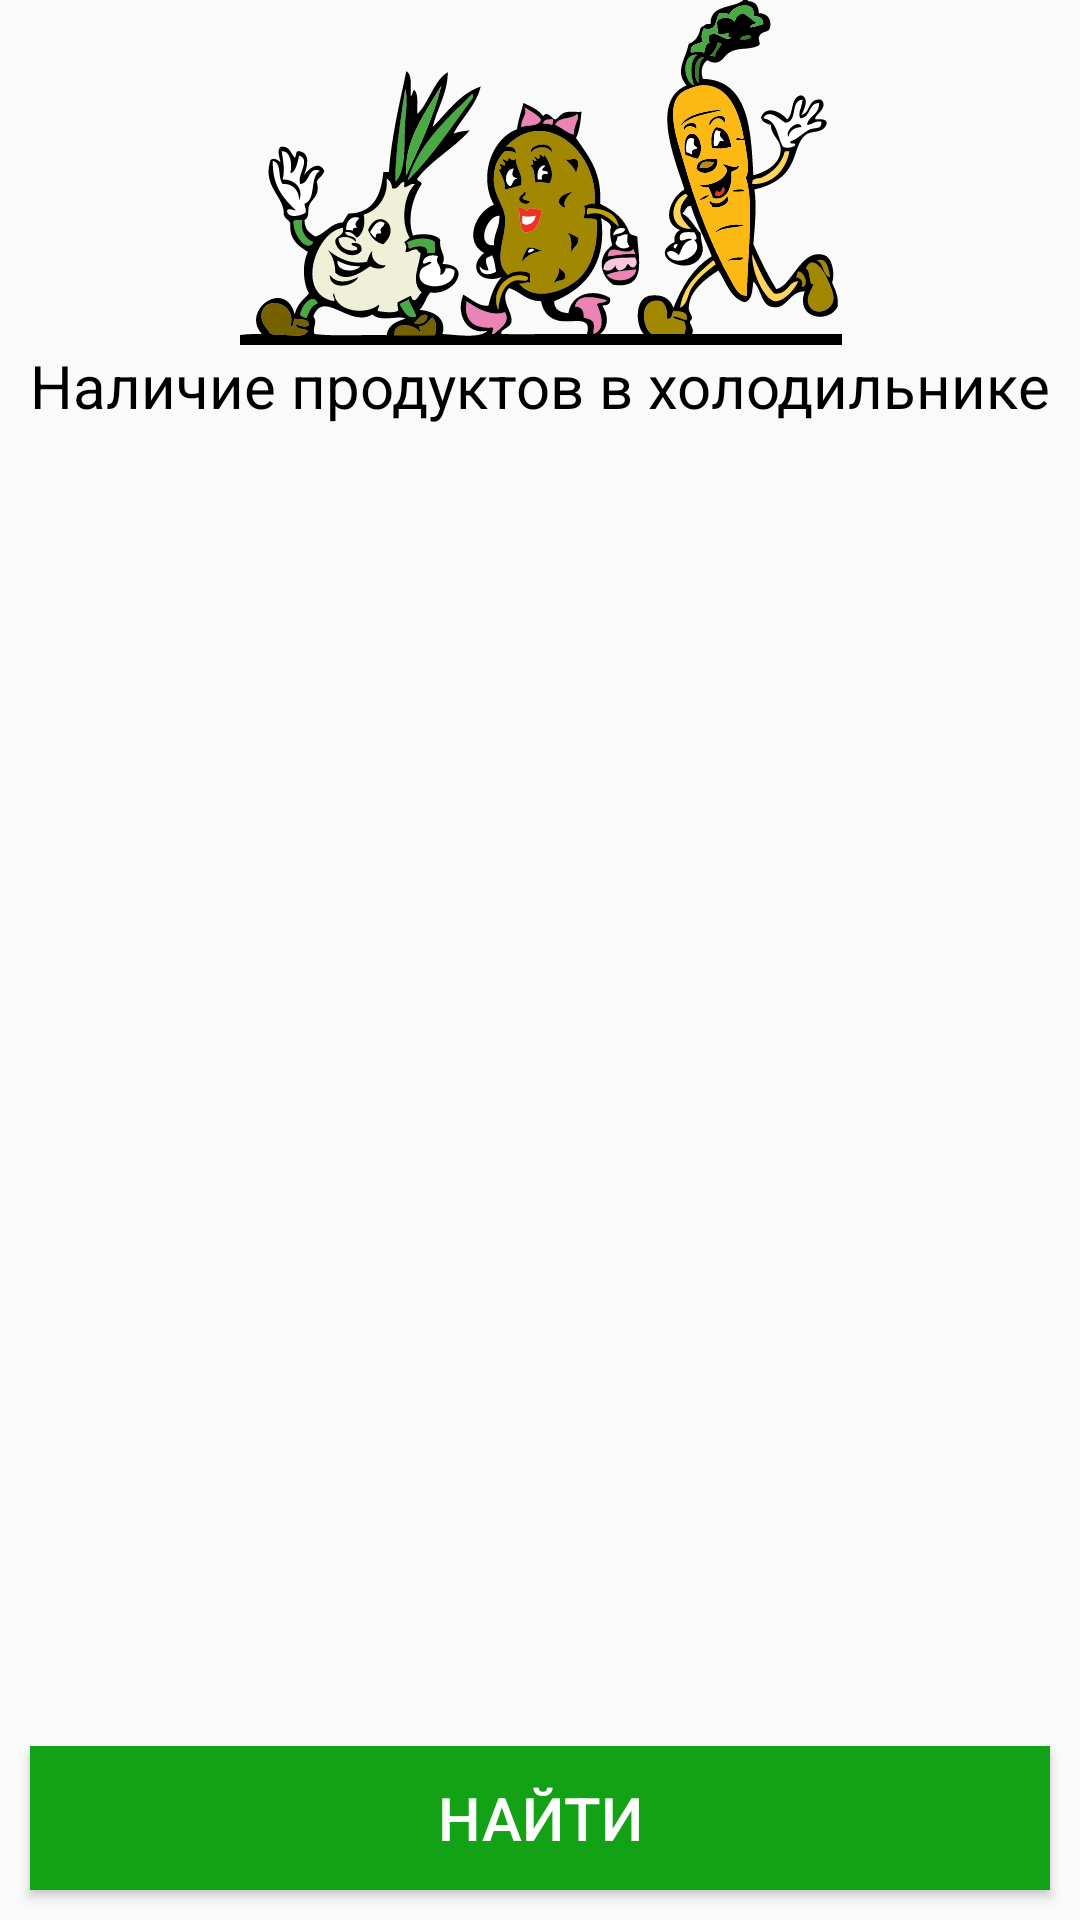

Layout XML and referenced resources for this Android screen:
<!-- AndroidManifest.xml: application theme Theme.SearchCuisineAppliction -->
<!-- res/layout/fragment_grocery_list.xml -->
<?xml version="1.0" encoding="utf-8"?>
<layout xmlns:android="http://schemas.android.com/apk/res/android"
    xmlns:app="http://schemas.android.com/apk/res-auto"
    xmlns:tools="http://schemas.android.com/tools"
    tools:context="com.example.searchcuisineappliction.presentation.GroceryListFragment">

    <data>
        <variable
            name="groceryListFragment"
            type="com.example.searchcuisineappliction.presentation.GroceryListFragment" />
    </data>

    <androidx.constraintlayout.widget.ConstraintLayout
        android:layout_width="match_parent"
        android:layout_height="match_parent">


            <ImageView
                android:id="@+id/groceryListImageView"
                android:layout_width="420dp"
                android:layout_height="115dp"
                android:src="@drawable/ic_vegetables"
                app:layout_constraintEnd_toEndOf="parent"
                app:layout_constraintStart_toStartOf="parent"
                app:layout_constraintTop_toTopOf="parent" />


            <TextView
                android:id="@+id/groceryListTitleTextView"
                android:layout_width="0dp"
                android:layout_height="wrap_content"
                android:gravity="center"
                android:text="Наличие продуктов в холодильнике"
                android:textColor="@color/black"
                android:textSize="20sp"
                app:layout_constraintEnd_toEndOf="parent"
                app:layout_constraintStart_toStartOf="parent"
                app:layout_constraintTop_toBottomOf="@+id/groceryListImageView" />

            <Button
                android:id="@+id/searchButton"
                android:layout_width="0dp"
                android:layout_height="wrap_content"
                android:layout_marginStart="10dp"
                android:layout_marginEnd="10dp"
                android:layout_marginBottom="10dp"
                android:background="@color/green"
                android:text="Найти"
                android:textSize="20sp"
                android:textColor="@color/white"
                app:layout_constraintBottom_toBottomOf="parent"
                app:layout_constraintEnd_toEndOf="parent"
                app:layout_constraintHorizontal_bias="0.498"
                app:layout_constraintStart_toStartOf="parent" />

        <androidx.recyclerview.widget.RecyclerView
            android:id="@+id/checkboxRV"
            android:layout_width="wrap_content"
            android:layout_height="0dp"
            android:layout_marginStart="16dp"
            app:layout_constraintBottom_toTopOf="@+id/searchButton"
            app:layout_constraintStart_toStartOf="parent"
            app:layout_constraintTop_toBottomOf="@+id/groceryListTitleTextView"
            tools:ignore="MissingConstraints" />
    </androidx.constraintlayout.widget.ConstraintLayout>
</layout>
<!-- resources referenced by this layout -->
<resources>
  <color name="black">#FF000000</color>
  <color name="green">#13A115</color>
  <color name="white">#FFFFFFFF</color>
  <!-- drawable ic_vegetables: vector/xml drawable (drawable, 36300 chars, omitted) -->
  <style name="Theme.SearchCuisineAppliction" parent="Theme.AppCompat.DayNight.DarkActionBar">
          
          <item name="colorPrimary">#13A115</item>
          <item name="colorPrimaryVariant">#0E4515</item>
          <item name="colorOnPrimary">@color/white</item>
          
          <item name="colorSecondary">@color/teal_200</item>
          <item name="colorSecondaryVariant">@color/teal_700</item>
          <item name="colorOnSecondary">@color/black</item>
          
          <item name="android:statusBarColor" tools:targetApi="l">?attr/colorPrimaryVariant</item>
          
      </style>
  <color name="teal_200">#FF03DAC5</color>
  <color name="teal_700">#FF018786</color>
</resources>
